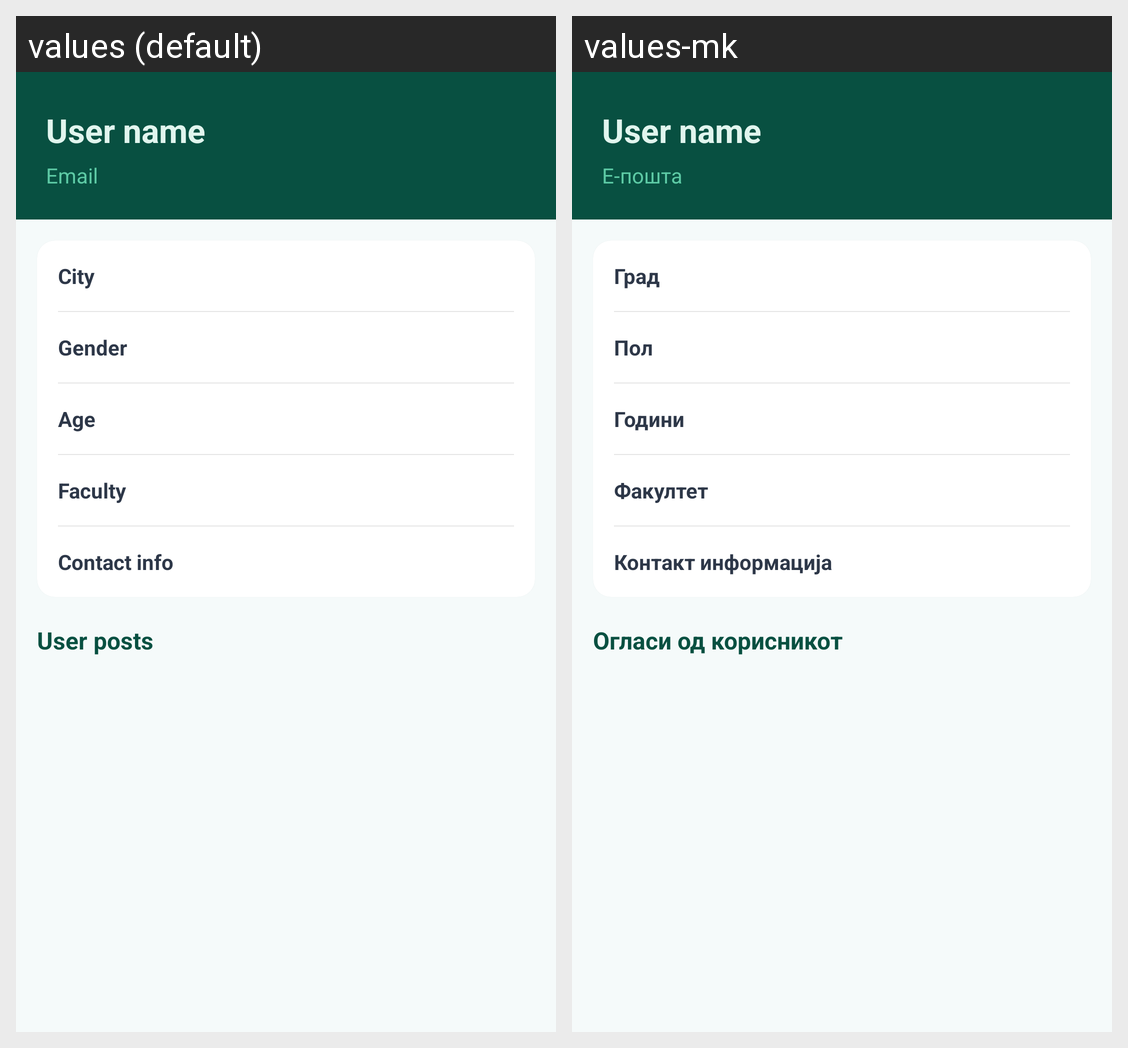

Locale-by-locale string values for the Android screen shown in this grid:
Android screen res/layout/activity_user_profile.xml rendered under 2 locales, left to right: values (default), values-mk. Device: Nexus 5 (rendered at 1080×1920; each locale shown at half size, 540×960, under a caption strip naming it); theme Theme.CimerMK.
Strings drawn on this screen, with the default value and each locale's value (text and hints the layout hard-codes, and strings that could not be matched under every locale, appear in the picture but are not listed):

email_label
  values: Email
  values-mk: Е-пошта

city_label
  values: City
  values-mk: Град

gender_label
  values: Gender
  values-mk: Пол

age_label
  values: Age
  values-mk: Години

faculty_label
  values: Faculty
  values-mk: Факултет

contact_info
  values: Contact info
  values-mk: Контакт информација

user_posts
  values: User posts
  values-mk: Огласи од корисникот
